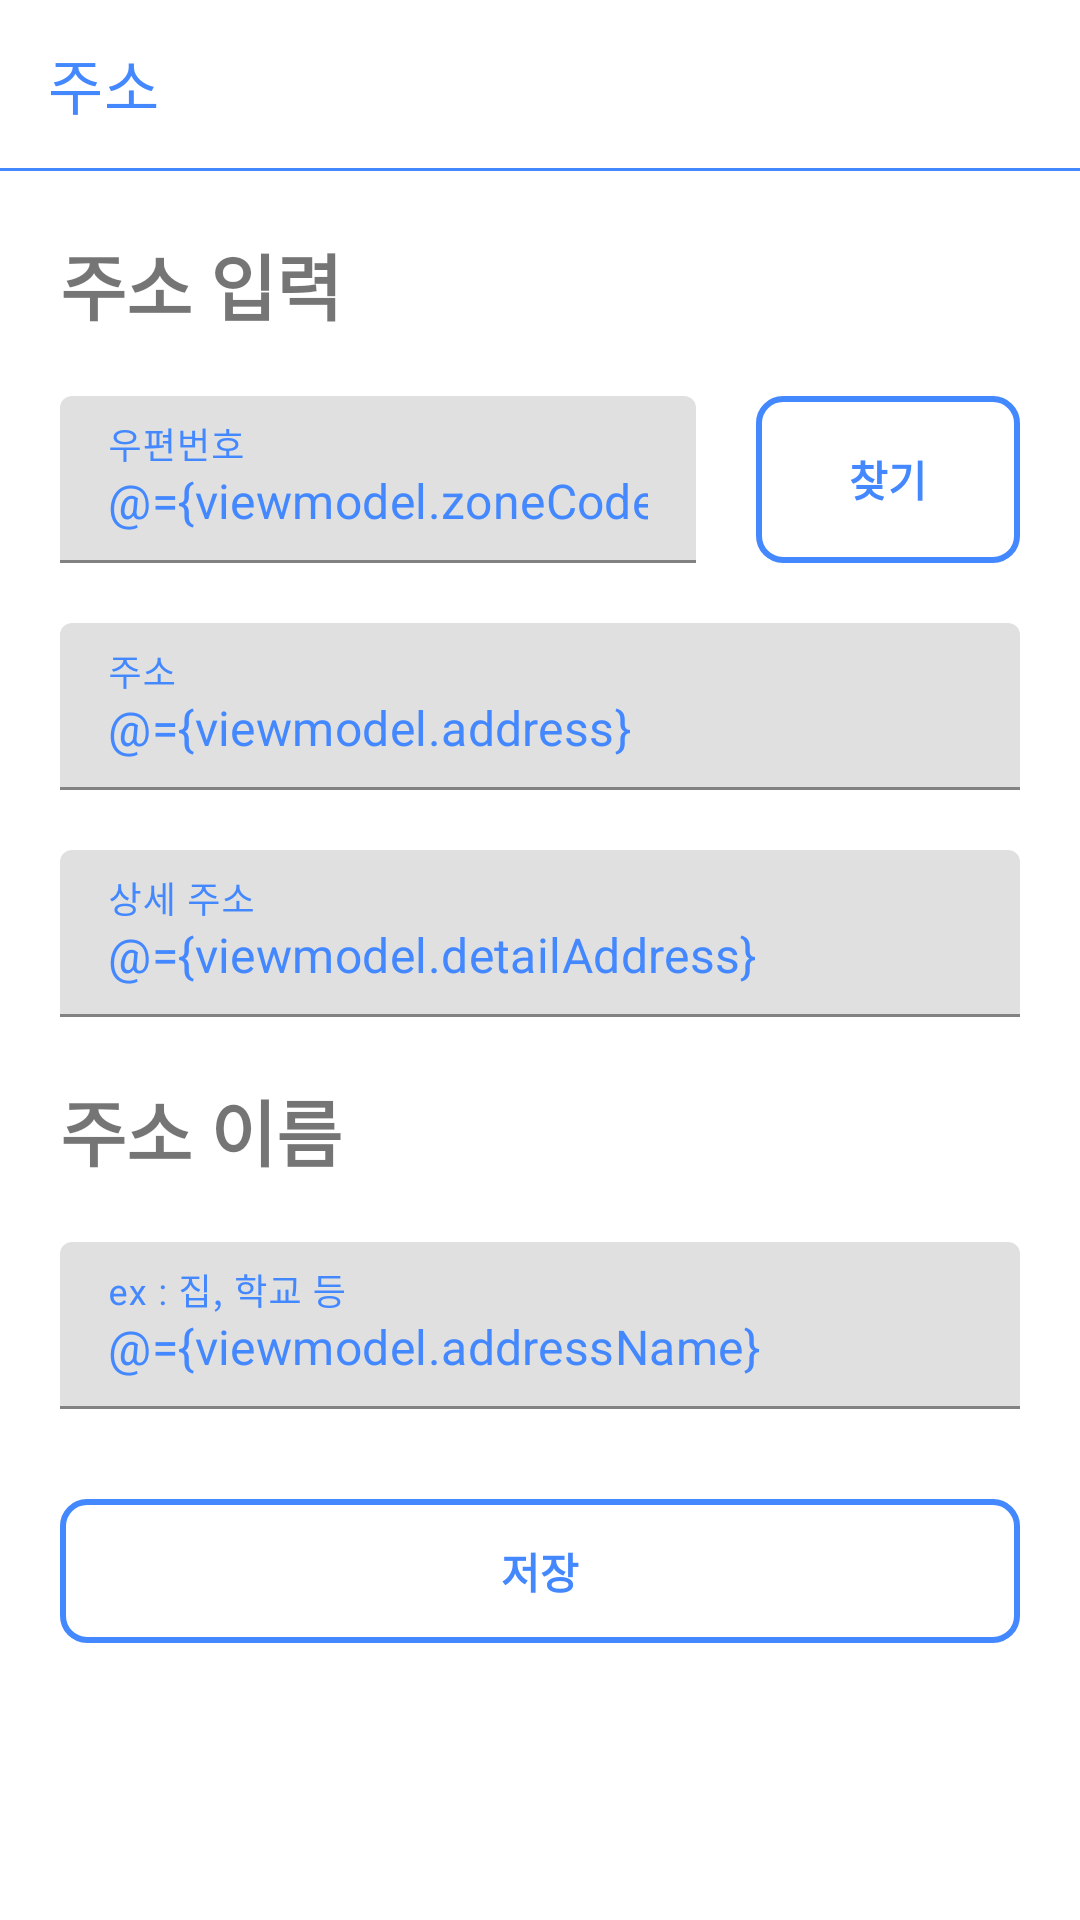

Here is an Android app screen rendered from its layout file. Give the layout XML and the strings, colors and styles it references.
<!-- AndroidManifest.xml: application theme Theme.Appointment -->
<!-- res/layout/activity_add_adress.xml -->
<?xml version="1.0" encoding="utf-8"?>
<layout xmlns:android="http://schemas.android.com/apk/res/android"
    xmlns:app="http://schemas.android.com/apk/res-auto"
    xmlns:tools="http://schemas.android.com/tools">

    <data>
         <variable
            name="viewmodel"
            type="com.example.appointment.viewmodel.profile.AddAddressViewModel" />
    </data>

    <LinearLayout
        android:layout_width="match_parent"
        android:layout_height="match_parent"
        android:orientation="vertical"
        tools:context=".ui.activity.profile.AddAdressActivity">

        <androidx.appcompat.widget.Toolbar
            android:layout_width="match_parent"
            android:layout_height="wrap_content"
            android:id="@+id/toolbar"
            app:title="주소"
            app:titleTextColor="@color/themecolor" />

        <View
            android:layout_width="match_parent"
            android:layout_height="1dp"
            android:id="@+id/line_toolbar"
            android:background="@color/themecolor" />

        <TextView
            android:layout_width="match_parent"
            android:layout_height="wrap_content"
            android:text="주소 입력"
            android:padding="20dp"
            android:textSize="24dp"
            android:textStyle="bold"/>

        <LinearLayout
            android:layout_width="match_parent"
            android:layout_height="wrap_content"
            android:orientation="horizontal"
            android:layout_marginTop="0dp">

            <com.google.android.material.textfield.TextInputLayout
                android:layout_width="wrap_content"
                android:layout_height="wrap_content"
                android:layout_marginLeft="20dp"
                android:textColorHint="@color/themecolor"
                android:layout_weight="1">

                <com.google.android.material.textfield.TextInputEditText
                    android:layout_width="match_parent"
                    android:layout_height="wrap_content"
                    android:id="@+id/edit_zipcode"
                    android:hint="우편번호"
                    android:inputType="number"
                    android:editable="false"
                    android:focusable="false"
                    android:textColor="@color/themecolor"
                    android:text="@={viewmodel.zoneCode}" />
            </com.google.android.material.textfield.TextInputLayout>

            <androidx.appcompat.widget.AppCompatButton
                android:layout_width="wrap_content"
                android:layout_height="match_parent"
                android:id="@+id/btn_search_address"
                android:layout_marginLeft="20dp"
                android:layout_marginRight="20dp"
                android:text="찾기"
                android:background="@drawable/btn_theme"
                android:textColor="@color/themecolor"
                android:textStyle="bold"
                android:onClick="@{()->viewmodel.searchAddress(viewmodel.searchAddress)}" />
        </LinearLayout>

        <com.google.android.material.textfield.TextInputLayout
            android:layout_width="match_parent"
            android:layout_height="wrap_content"
            android:layout_marginHorizontal="20dp"
            android:layout_marginTop="20dp"
            android:textColorHint="@color/themecolor">

            <com.google.android.material.textfield.TextInputEditText
                android:id="@+id/edit_address"
                android:layout_width="match_parent"
                android:layout_height="wrap_content"
                android:hint="@string/address"
                android:inputType="text"
                android:editable="false"
                android:focusable="false"
                android:textColor="@color/themecolor"
                android:text="@={viewmodel.address}" />
        </com.google.android.material.textfield.TextInputLayout>

        <com.google.android.material.textfield.TextInputLayout
            android:layout_width="match_parent"
            android:layout_height="wrap_content"
            android:layout_marginHorizontal="20dp"
            android:layout_marginTop="20dp"
            android:textColorHint="@color/themecolor">

            <com.google.android.material.textfield.TextInputEditText
                android:id="@+id/edit_detail_address"
                android:layout_width="match_parent"
                android:layout_height="wrap_content"
                android:hint="@string/address_detail"
                android:inputType="text"
                android:textColor="@color/themecolor"
                android:text="@={viewmodel.detailAddress}" />
        </com.google.android.material.textfield.TextInputLayout>

        <TextView
            android:layout_width="match_parent"
            android:layout_height="wrap_content"
            android:text="주소 이름"
            android:padding="20dp"
            android:textSize="24dp"
            android:textStyle="bold"/>

        <com.google.android.material.textfield.TextInputLayout
            android:layout_width="match_parent"
            android:layout_height="wrap_content"
            android:layout_marginHorizontal="20dp"
            android:textColorHint="@color/themecolor">

            <com.google.android.material.textfield.TextInputEditText
                android:id="@+id/edit_address_name"
                android:layout_width="match_parent"
                android:layout_height="wrap_content"
                android:hint="ex : 집, 학교 등"
                android:inputType="text"
                android:textColor="@color/themecolor"
                android:text="@={viewmodel.addressName}"/>
        </com.google.android.material.textfield.TextInputLayout>

        <androidx.appcompat.widget.AppCompatButton
            android:layout_width="match_parent"
            android:layout_height="wrap_content"
            android:id="@+id/btn_address_save"
            android:layout_marginTop="30dp"
            android:layout_marginHorizontal="20dp"
            android:text="저장"
            android:background="@drawable/btn_theme"
            android:textColor="@color/themecolor"
            android:textStyle="bold"
            android:onClick="@{()->viewmodel.editAddress(viewmodel.editAddress)}"/>

    </LinearLayout>
</layout>
<!-- resources referenced by this layout -->
<resources>
  <color name="themecolor">#4488ff</color>
  <!-- drawable btn_theme (drawable) -->
  <?xml version="1.0" encoding="utf-8"?>
  <shape xmlns:android="http://schemas.android.com/apk/res/android">
      <solid android:color="#00ff0000" />
  
      <stroke
          android:width="2dp"
          android:color="#4488ff" />
      <corners
          android:topLeftRadius="8dp"
          android:topRightRadius="8dp"
          android:bottomLeftRadius="8dp"
          android:bottomRightRadius="8dp" />
  </shape>
  <string name="address">주소</string>
  <string name="address_detail">상세 주소</string>
  <style name="Theme.Appointment" parent="Theme.MaterialComponents.Light.NoActionBar">
          <item name="colorPrimary">#ffffff</item>
          <item name="colorPrimaryVariant">@color/themecolor</item>
          <item name="colorOnPrimary">@color/themecolor</item>
          <item name="colorSecondary">@color/themecolor</item>
          <item name="colorSecondaryVariant">#0000ff</item>
          <item name="colorOnSecondary">#ffffff</item>
          <item name="android:statusBarColor">#000000</item>
          <item name="backgroundColor">#ffffff</item>
      </style>
</resources>
